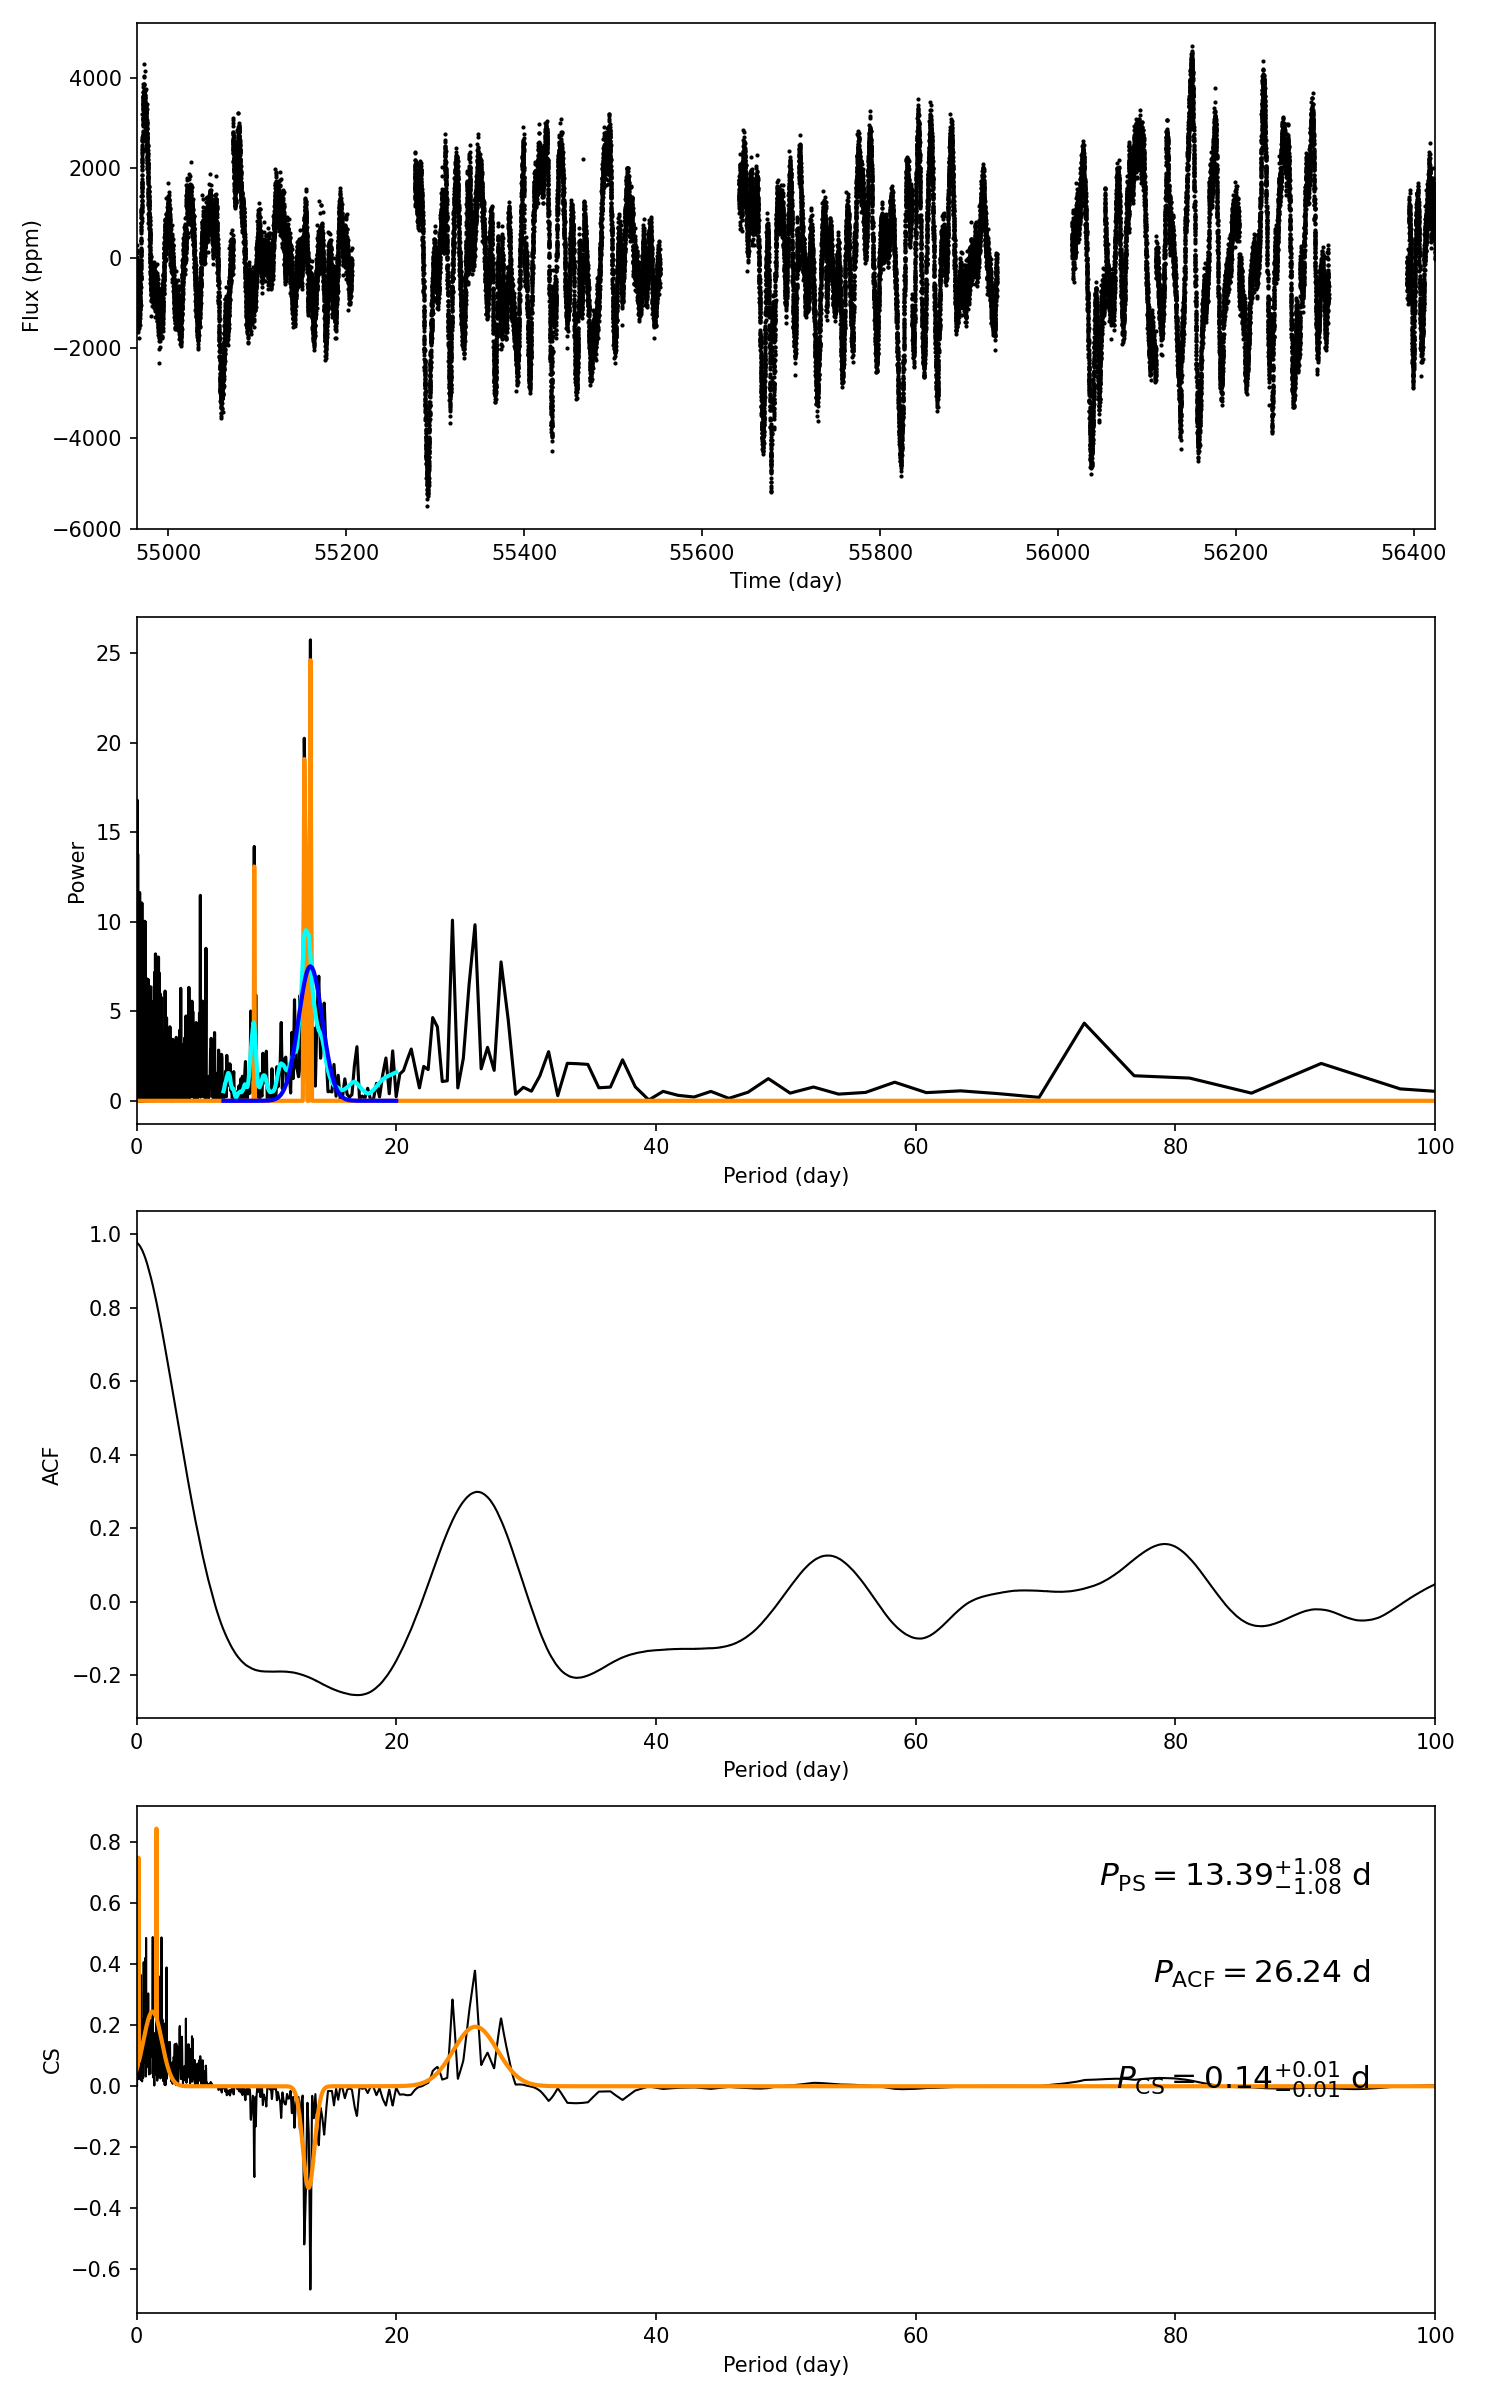

Source data for this figure (header and first rows):
target_id, prot_ps, prot_acf, prot_cs, e_prot_ps, E_prot_ps, e_prot_acf, E_prot_acf, e_prot_cs, E_prot_cs, sph_ps, sph_acf, sph_cs, e_sph_ps, e_sph_acf, e_sph_cs, h_ps, fa_prob_ps, hacf, gacf, hcs
11753541, 13.39, 26.24, 0.1416, 1.076, 1.076, -1.0, -1.0, 0.01095, 0.01095, 1349, 1395, 255, 479.9, 366.6, 76.03, 25.75, 6.567245416031537e-12, 0.5121, 0.2867, 0.6733
